Run: headless pygame with SDL's dummy video driver; simulated clock (each Clock.tick advances the game by its frame time, no real sleeping); random seed 0; keys injected as events and as key.get_pressed() state; mouse plan: one left click at the window centre at the start of phase 2, then a move to the lower-right quarter at the start of phase 3.
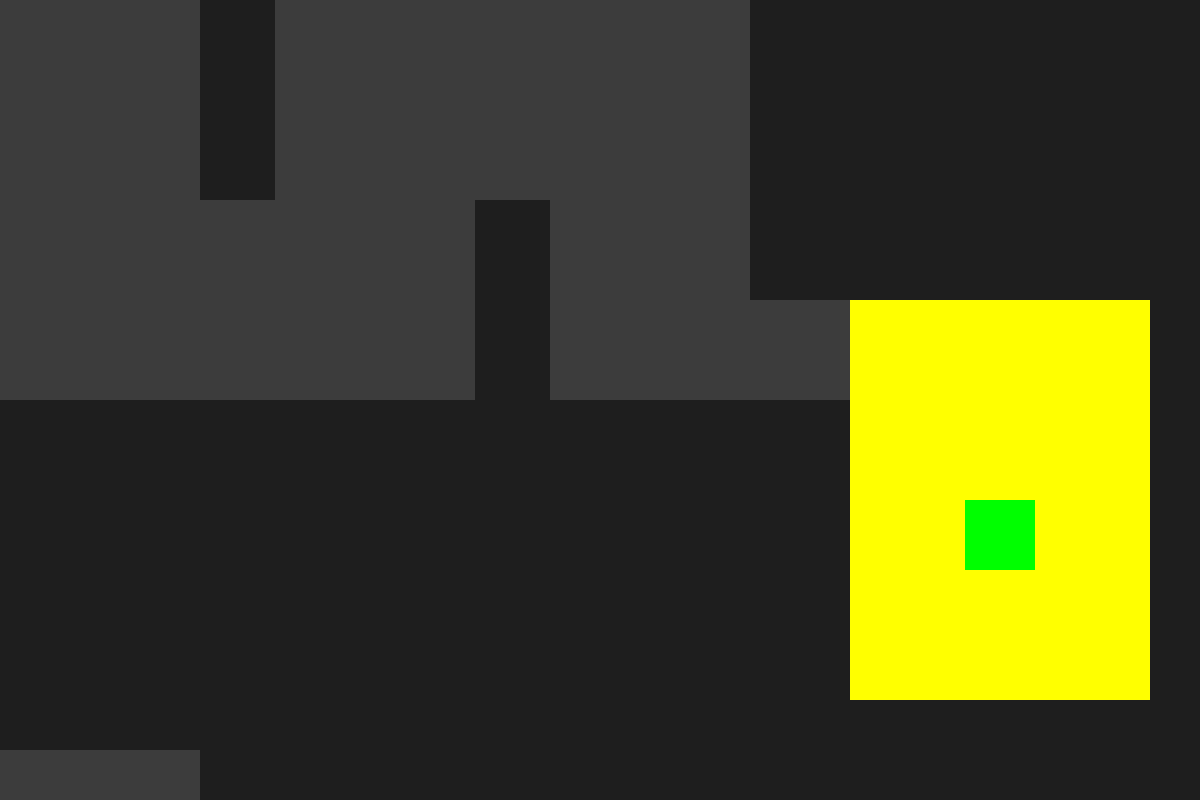
Frame 1 of 4 · flips 1–60 · no input
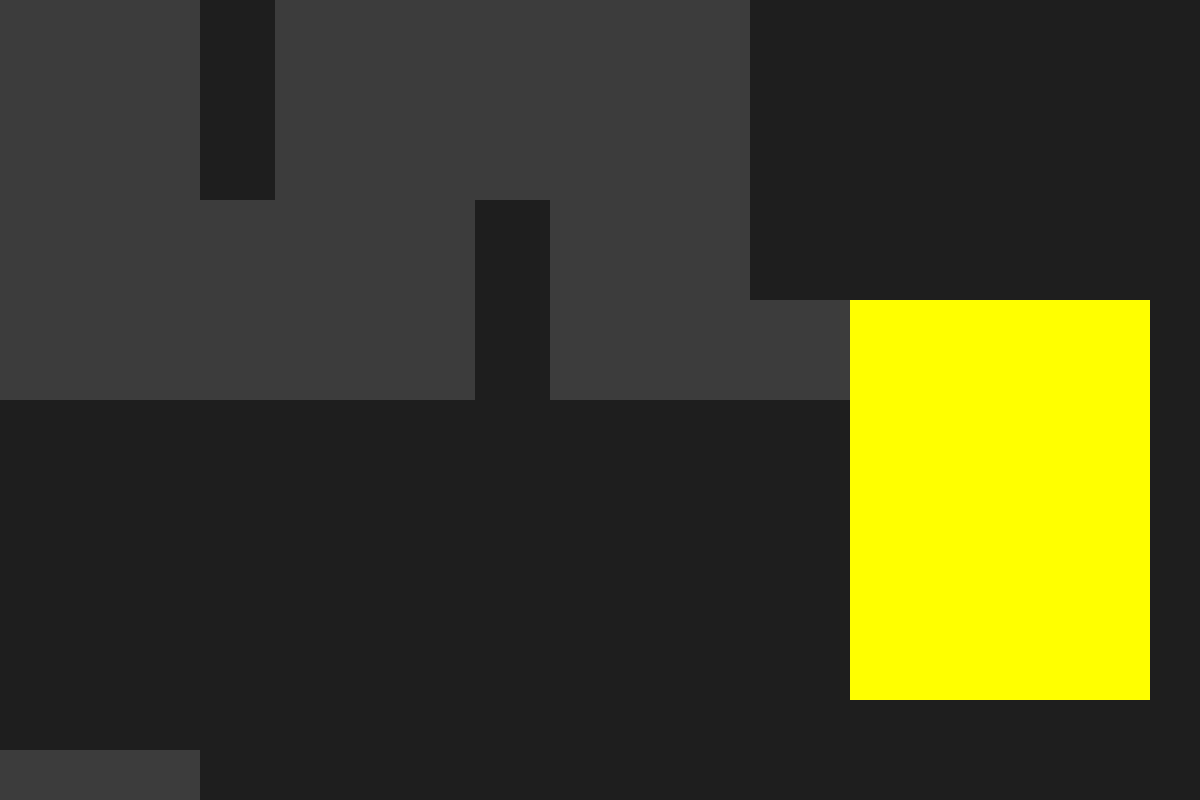
Frame 2 of 4 · flips 61–180 · clicked the window centre · tapped SPACE, RETURN · held RIGHT (→), D
Frame 3 of 4 · flips 181–300 · moved the mouse to the lower-right quarter · held DOWN (↓), S · screen unchanged from frame 2, image omitted
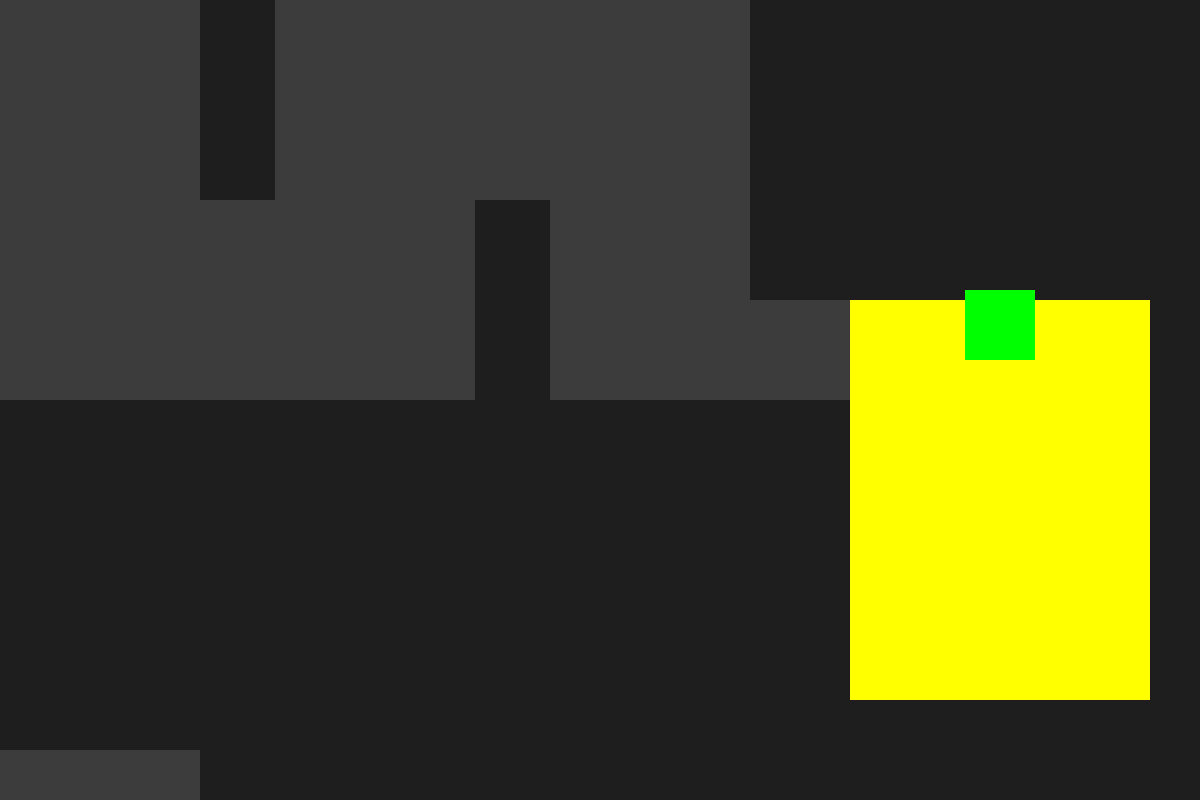
Frame 4 of 4 · flips 301–420 · held LEFT (←), A, UP (↑), W

The pygame program that drew these frames:

import pygame
import sys

# Initialisation de Pygame
pygame.init()
fenetre = pygame.display.set_mode((1200, 800))
pygame.display.set_caption("Défends le Coffre !")
horloge = pygame.time.Clock()

# Variables du jeu
hp_coffre = 100
argent = 0
vague_actuelle = 1
degats_joueur = 10
etat_jeu = "JEU" # Peut être "JEU", "MAGASIN", ou "GAMEOVER"

# --- CONFIGURATION DE TON PERSO VERT ---
joueur_x = 965        
joueur_y = 500        
joueur_vitesse = 6    
joueur_largeur = 70   
joueur_hauteur = 70   
# --------------------------------------------------------------

# Boucle principale du jeu
while True:
    # 1. Gestion des événements
    for event in pygame.event.get():
        if event.type == pygame.QUIT:
            pygame.quit()
            sys.exit()
            
        if etat_jeu == "MAGASIN":
            if event.type == pygame.MOUSEBUTTONDOWN:
                if argent >= 10:
                    hp_coffre += 20
                    argent -= 10
                    etat_jeu = "JEU" 
                    vague_actuelle += 1

    # 2. Logique du jeu selon l'état actuel
    if etat_jeu == "JEU":
        
        # --- DÉPLACEMENT DE TON PERSO ---
        touches = pygame.key.get_pressed()
        
        if touches[pygame.K_LEFT]:  
            joueur_x -= joueur_vitesse
        if touches[pygame.K_RIGHT]: 
            joueur_x += joueur_vitesse
        if touches[pygame.K_UP]:    
            joueur_y -= joueur_vitesse
        if touches[pygame.K_DOWN]:  
            joueur_y += joueur_vitesse
        
        # --- GESTION DES MURS ---
        if joueur_x < 0: joueur_x = 0
        if joueur_x > 1920 - joueur_largeur: joueur_x = 1920 - joueur_largeur
        if joueur_y < 0: joueur_y = 0
        if joueur_y > 1080 - joueur_hauteur: joueur_y = 1080 - joueur_hauteur

        vague_terminee = False 
        if vague_terminee:
            argent += hp_coffre * 0.5 
            etat_jeu = "MAGASIN"
            
        if hp_coffre <= 0:
            etat_jeu = "GAMEOVER"

    # 3. Affichage (Dessin)
    fenetre.fill((30, 30, 30)) # Fond gris foncé
    
    if etat_jeu == "JEU":
        # --- DESSINER LE CHEMIN (En arrière-plan, donc dessiné AVANT le reste) ---
        # Un rectangle gris clair qui part de la gauche (X=0) jusqu'au coffre (X=850)
        # Il fait 150 pixels de haut et est aligné avec le milieu du coffre
        pygame.draw.rect(fenetre, (60, 60, 60), (0, 0, 200, 400))
        pygame.draw.rect(fenetre, (60, 60, 60), (200, 200, 75, 200))
        pygame.draw.rect(fenetre, (60, 60, 60), (275, 0, 200, 400))
        pygame.draw.rect(fenetre, (60, 60, 60), (475, 0, 75, 200))
        pygame.draw.rect(fenetre, (60, 60, 60), (550, 0, 200, 400))
        pygame.draw.rect(fenetre, (60, 60, 60), (750, 300, 100, 100))
        
        pygame.draw.rect(fenetre, (60, 60, 60), (0, 750, 200, 400))
        pygame.draw.rect(fenetre, (60, 60, 60), (200, 810, 75, 200))
        pygame.draw.rect(fenetre, (60, 60, 60), (275, 0, 200, 400))
        pygame.draw.rect(fenetre, (60, 60, 60), (475, 0, 75, 200))
        pygame.draw.rect(fenetre, (60, 60, 60), (550, 0, 200, 400))
        pygame.draw.rect(fenetre, (60, 60, 60), (750, 300, 100, 100))
        # -------------------------------------------------------------------------

        # Dessiner le coffre (Jaune)
        pygame.draw.rect(fenetre, (255, 255, 0), (850, 300, 300, 400))
        
        # --- DESSINER TON PERSO VERT ---
        pygame.draw.rect(fenetre, (0, 255, 0), (joueur_x, joueur_y, joueur_largeur, joueur_hauteur))
        
    elif etat_jeu == "MAGASIN":
        pass
        
    elif etat_jeu == "GAMEOVER":
        pass

    pygame.display.flip()
    horloge.tick(60)
